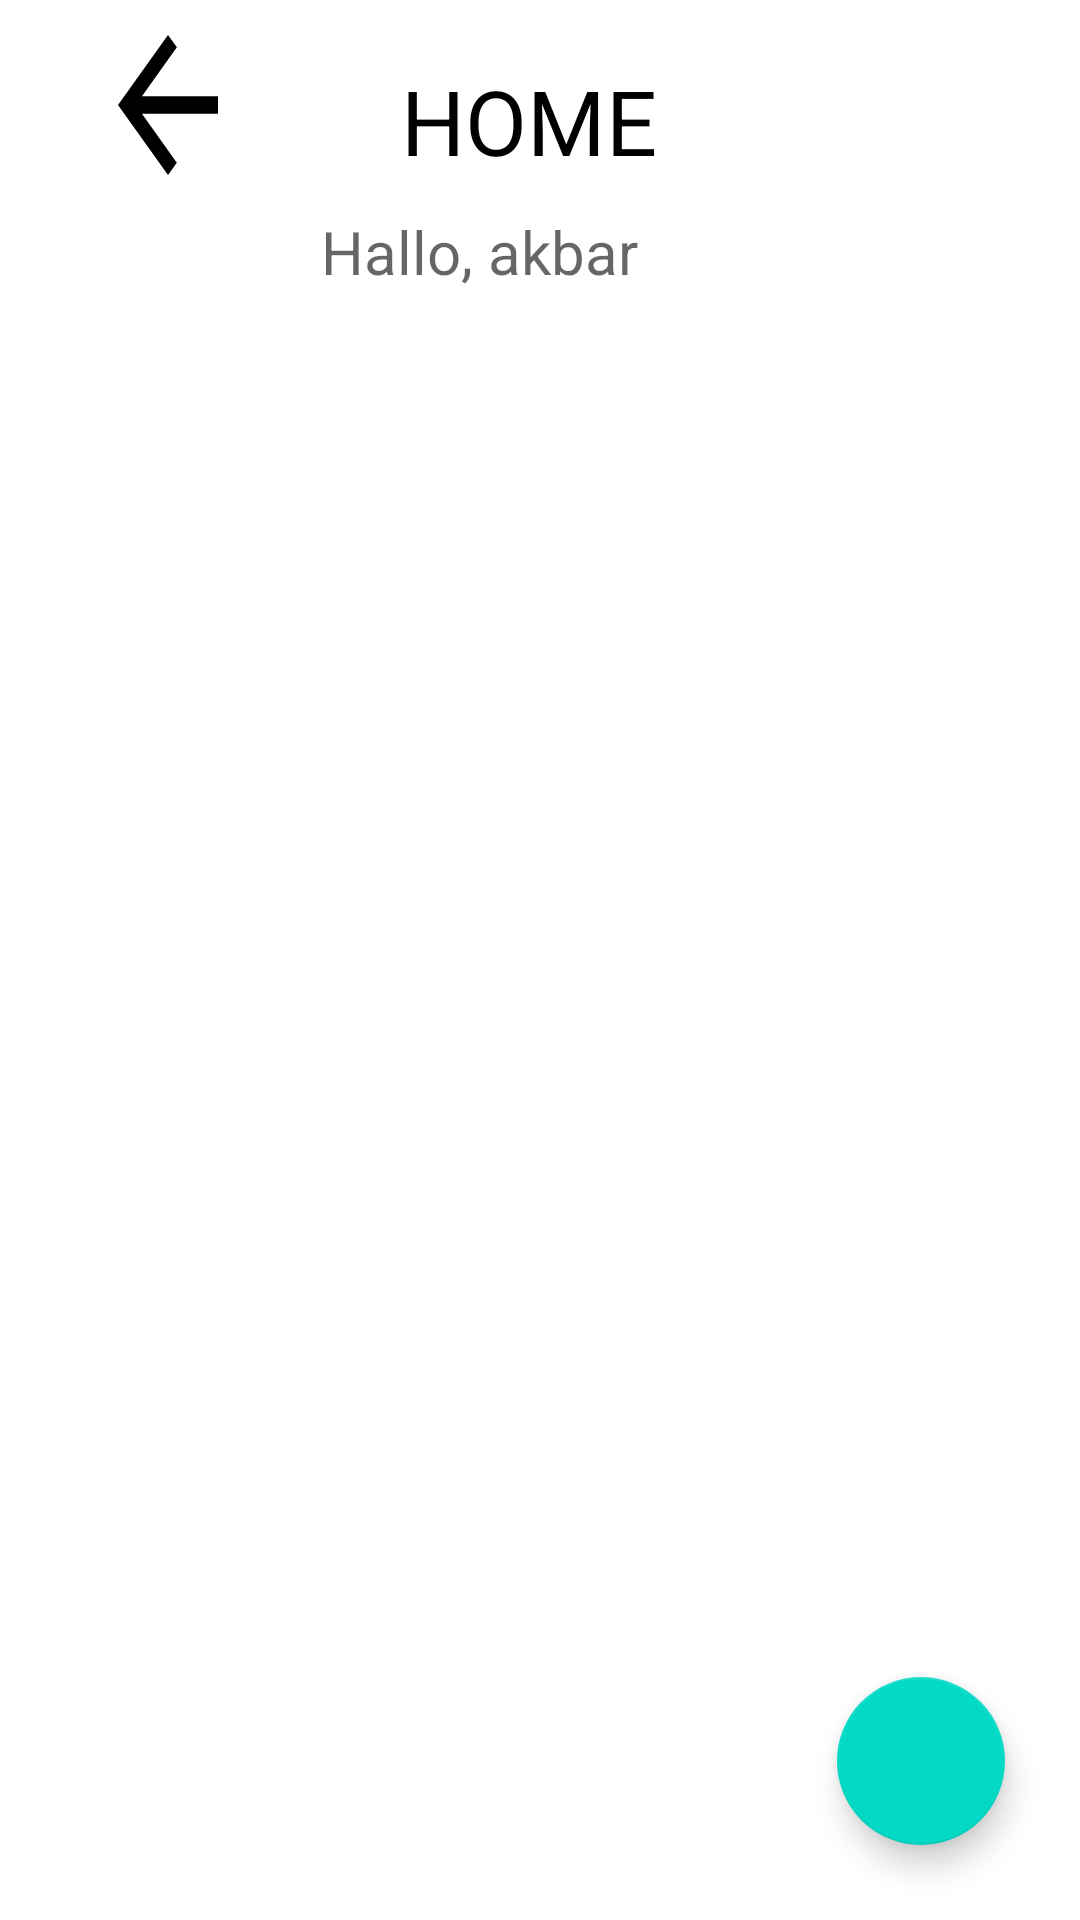

Write the Android layout XML for this screen, with the resource values it uses.
<!-- AndroidManifest.xml: application theme Theme.Chalengenchapter5 -->
<!-- res/layout/fragment__home.xml -->
<?xml version="1.0" encoding="utf-8"?>
<RelativeLayout xmlns:android="http://schemas.android.com/apk/res/android"
    xmlns:tools="http://schemas.android.com/tools"
    android:layout_width="match_parent"
    android:layout_height="match_parent"
    tools:context=".Fragment.Fragment_Home">

    

        <TextView
            android:id="@+id/Home"
            android:layout_width="112dp"
            android:layout_height="wrap_content"
            android:layout_centerHorizontal="true"
            android:layout_marginLeft="25dp"
            android:layout_marginTop="20dp"
            android:gravity="center"
            android:text="HOME "
            android:textColor="@color/black"
            android:textSize="30dp" />

        <TextView
        android:id="@+id/TextNama"
        android:layout_width="146dp"
        android:layout_height="wrap_content"
        android:layout_below="@+id/Home"
        android:textSize="20dp"
        android:layout_centerHorizontal="true"
        android:layout_marginTop="10dp"
        android:hint="Hallo, akbar" />


        <ImageButton
            android:id="@+id/btnlogout"
            android:layout_width="72dp"
            android:layout_height="50dp"
            android:layout_alignParentLeft="true"
            android:layout_centerHorizontal="true"
            android:layout_marginBottom="40dp"
            android:background="@color/white"
            android:src="@drawable/ic_baseline_arrow_back_24"
            android:text="logout"
            android:layout_marginTop="10dp"
            android:layout_marginLeft="20dp"/>




        <androidx.recyclerview.widget.RecyclerView
            android:id="@+id/rvBuku"
            android:layout_below="@+id/TextNama"
            android:layout_width="match_parent"
            android:layout_height="match_parent"
            android:layout_marginTop="20dp"
            tools:listitem="@layout/item_list" />

    <com.google.android.material.floatingactionbutton.FloatingActionButton
        android:id="@+id/fbAddBuku"
        android:layout_width="wrap_content"
        android:layout_height="wrap_content"
        android:layout_alignParentRight="true"
        android:layout_alignParentBottom="true"
        android:layout_marginStart="25dp"
        android:layout_marginTop="25dp"
        android:layout_marginEnd="25dp"
        android:layout_marginBottom="25dp"
        android:contentDescription="add_Buku"
        android:src="@drawable/ic_baseline_add_24" />


</RelativeLayout>
<!-- res/layout/item_list.xml (included above) -->
<?xml version="1.0" encoding="utf-8"?>
<androidx.cardview.widget.CardView xmlns:android="http://schemas.android.com/apk/res/android"
    android:layout_width="match_parent"
    android:layout_height="wrap_content"
    xmlns:app="http://schemas.android.com/apk/res-auto"
    android:id="@+id/btn_detail"
    app:cardCornerRadius="20dp"
    android:layout_margin="10dp">

    <RelativeLayout
        android:layout_width="wrap_content"
        android:layout_height="wrap_content"
        android:padding="10dp">

        <ImageView
            android:id="@+id/image"
            android:layout_width="120dp"
            android:layout_height="150dp"
            android:contentDescription="image"/>

        <TextView
            android:id="@+id/name"
            android:layout_toEndOf="@id/image"
            android:layout_marginStart="5dp"
            android:layout_width="match_parent"
            android:layout_height="wrap_content"
            android:hint="judul"
            android:textStyle="bold"
            android:textSize="20sp"/>

        <TextView
            android:id="@+id/tahun"
            android:layout_width="match_parent"
            android:layout_height="wrap_content"
            android:layout_marginStart="5dp"
            android:layout_toEndOf="@id/image"
            android:layout_below="@id/name"
            android:hint="tahun"/>

    </RelativeLayout>

</androidx.cardview.widget.CardView>
<!-- resources referenced by this layout -->
<resources>
  <!-- drawable ic_baseline_arrow_back_24 (drawable) -->
  <vector android:autoMirrored="true" android:height="70dp"
      android:tint="#000000" android:viewportHeight="24"
      android:viewportWidth="24" android:width="50dp" xmlns:android="http://schemas.android.com/apk/res/android">
      <path android:fillColor="@android:color/white" android:pathData="M20,11H7.83l5.59,-5.59L12,4l-8,8 8,8 1.41,-1.41L7.83,13H20v-2z"/>
  </vector>
  <style name="Theme.Chalengenchapter5" parent="Theme.MaterialComponents.DayNight.DarkActionBar">
          
          <item name="colorPrimary">@color/purple_500</item>
          <item name="colorPrimaryVariant">@color/purple_700</item>
          <item name="colorOnPrimary">@color/white</item>
          
          <item name="colorSecondary">@color/teal_200</item>
          <item name="colorSecondaryVariant">@color/teal_700</item>
          <item name="colorOnSecondary">@color/black</item>
          
          <item name="android:statusBarColor">?attr/colorPrimaryVariant</item>
          
      </style>
  <!-- not gathered from this repository: default colours our renderer supplied (Android Studio template values) -->
  <color name="purple_500">#FF6200EE</color>
  <color name="purple_700">#FF3700B3</color>
  <color name="teal_200">#FF03DAC5</color>
  <color name="teal_700">#FF018786</color>
  <color name="black">#FF000000</color>
  <color name="white">#FFFFFFFF</color>
</resources>
